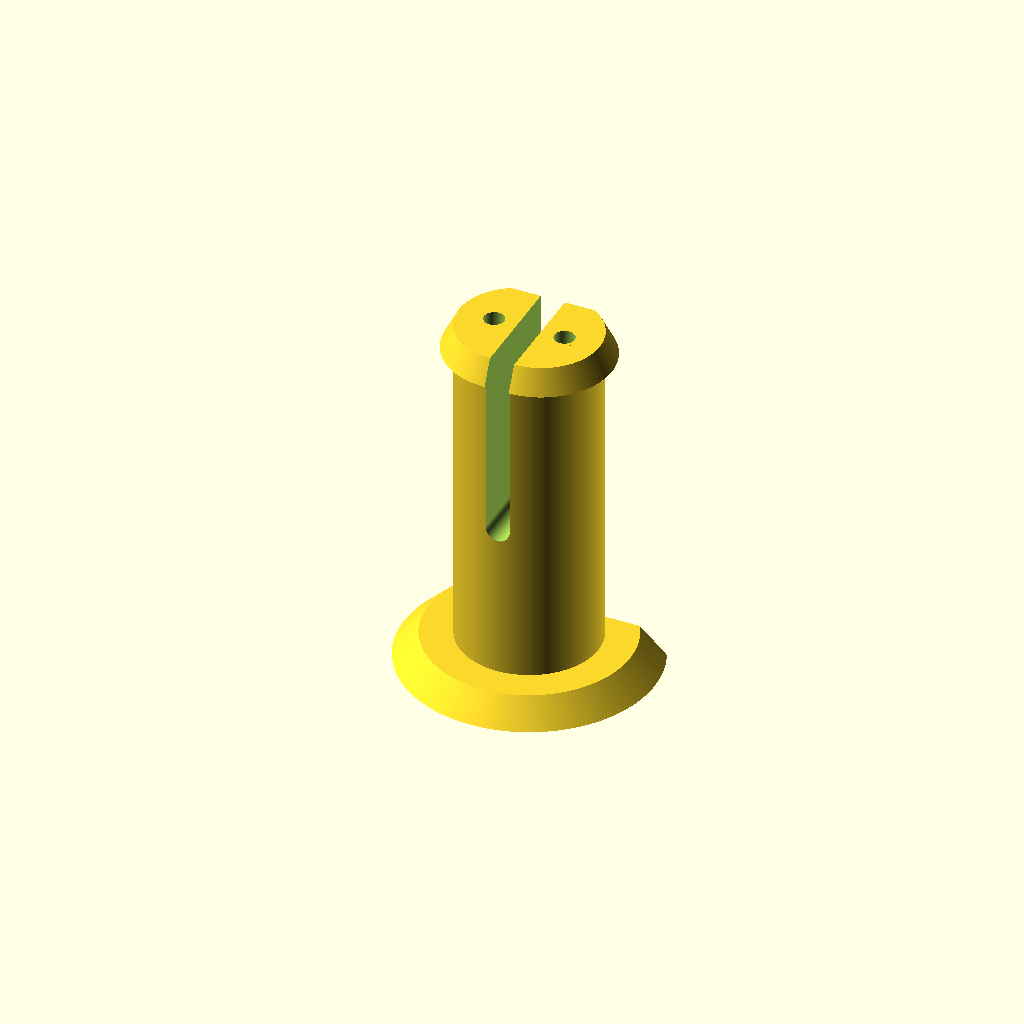
Cell 1: rendered with the file's own defaults.
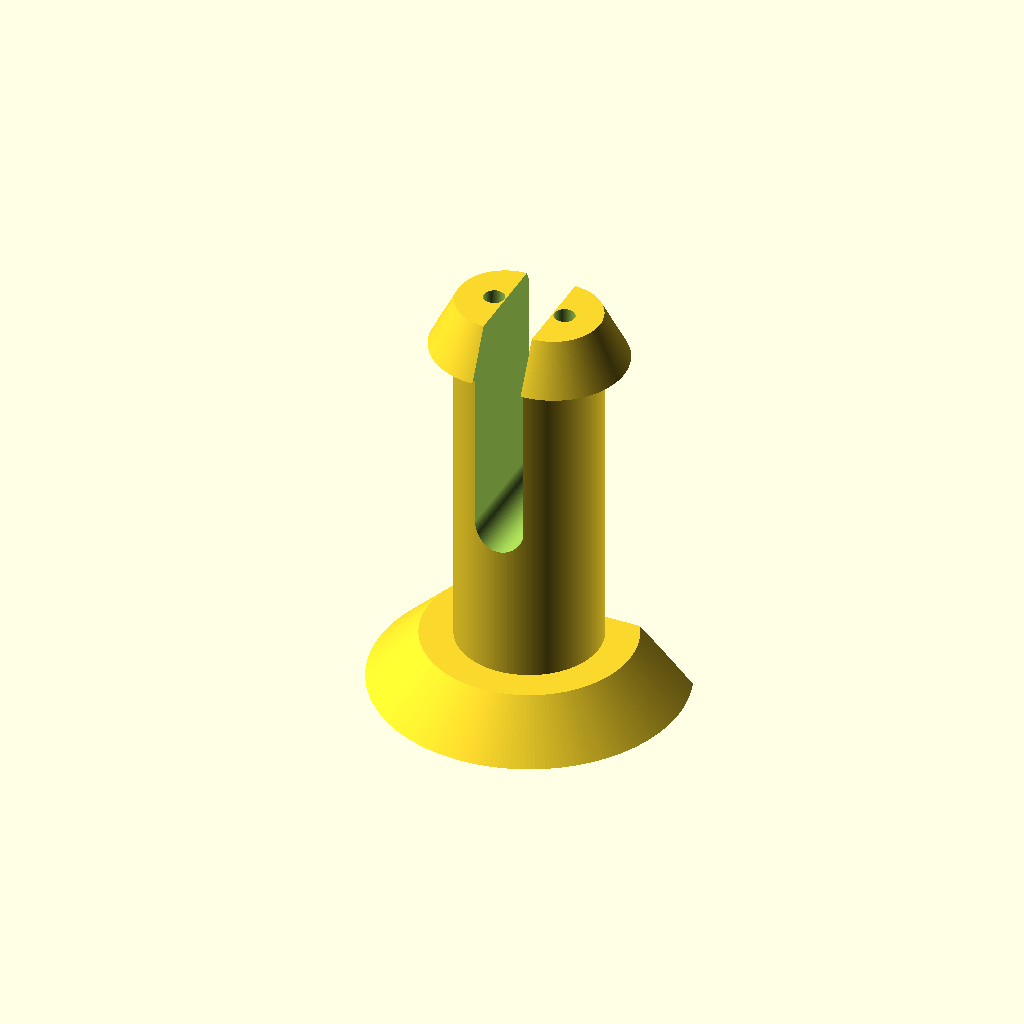
Cell 2 — layer set to 0.6, the other parameters unchanged.
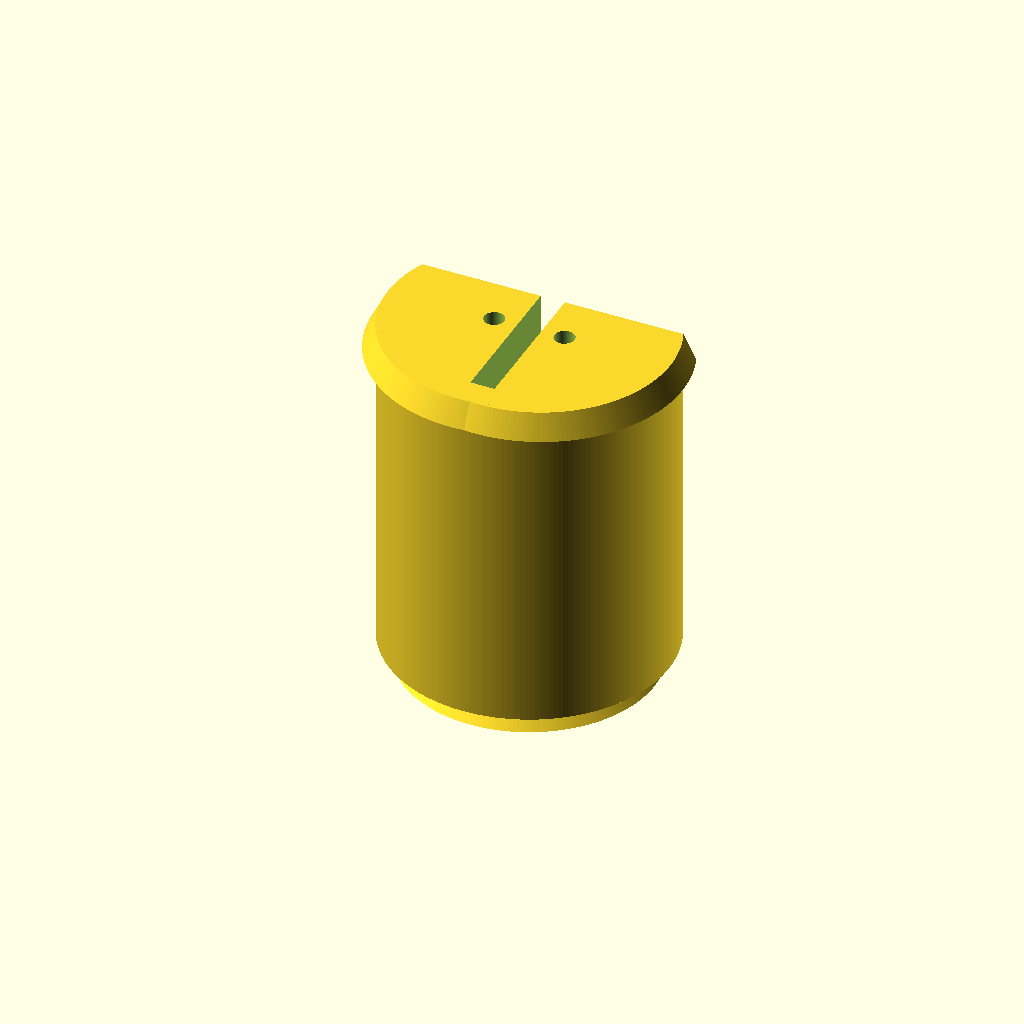
Cell 3: rbasehole = 14 (everything else at default).
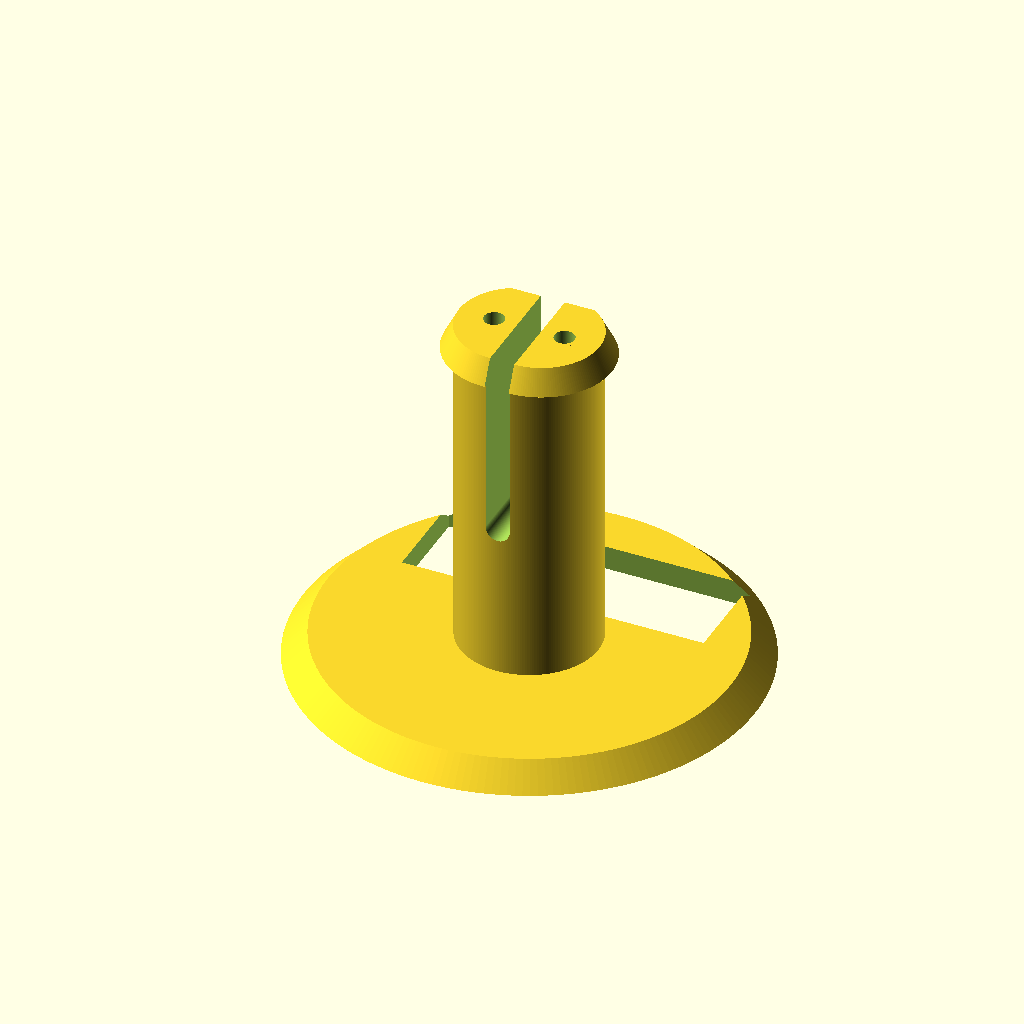
Cell 4: the same model with rflange = 20.
All cells are drawn from one camera (rotation 55°, 0°, 25°, orthographic, colour scheme Cornfield), so only the parameter changes between them.
The OpenSCAD source (Wings/wings.scad):
//=========================================================
// wings.scad
//
// parts for folding wings
//
// Dr Tom Flint, 6 Jan 2023
//=========================================================

use <../Parts/threads.scad>


layer = 0.3;        // thickness of 1 layer
thick = 4*layer;    // thickness of the hub

rbasehole = 7;
rflange = 10;
rwasher = 15;
space = 11;

rlever = 30.2/2;
rinner = 25.0/2;

zlever = 9;

hi = space+2*thick;
F=200;

//tall=26;    // original height of pivots
tall=26+5;      // added height for hdpe sheets

//---------------------------------------------------------
module pivota(){

  difference(){
    union(){
      cylinder(r=rbasehole-0.3,h=hi,$fn=F);
      translate([0,0,hi])
      cylinder(r1=rflange,r2=rflange+1,h=thick,$fn=F);
    }
    
    
    metric_thread (diameter=10, pitch=2, length=hi-1, internal=true);
    translate([0,0,hi+thick])
    cube([2,7,10],center=true);
  }
}

//---------------------------------------------------------
module pivotb(){

$fn=89;

  difference(){
    metric_thread (diameter=9.25, pitch=2, length=hi-2, internal=false, leadin=1);
    cylinder(r=2,h=2*hi,center=true,$fn=22);
  }
  difference(){
    translate([0,0,-thick])
    cylinder(r1=rflange+1,r2=rflange,h=thick,$fn=F);
    translate([0,0,-thick])

    cube([2,4,10],center=true);
  }

}

//--------------------------------------------------------------
module levera(){


    difference(){
      union(){
        cylinder(r=rlever+thick,h=zlever,$fn=F);
        cylinder(r1=rlever+thick+8,r2=rlever+8,h=thick,$fn=F);
        translate([0,0,thick])
        cylinder(r1=rlever+thick+2,r2=rlever+thick,h=2,$fn=F);
      }
      translate([0,0,-1])
      cylinder(r=rlever,h=zlever+2,$fn=F);
      translate([0,0,0.5*zlever])
      rotate([90,0,0])
      cylinder(r=2,h=50,center=true,$fn=45);

        translate([0,0,0])
        cylinder(r1=rlever+1,r2=rlever,h=1,$fn=F);
    }
      
}

//--------------------------------------------------------------
module leverb(){


    difference(){
      union(){
        cylinder(r=rinner,h=zlever,$fn=F);
      }
      translate([0,0,thick])
      cylinder(r=rinner-thick,h=zlever+2,$fn=F);
      cylinder(r1=rinner-2*thick,r2=rinner-thick,h=thick,$fn=F);

      translate([0,0,zlever/2])
      rotate([90,0,0])
      cylinder(r=2,h=50,center=true,$fn=45);
    }
    difference(){
      hull(){
        translate([0,0,-thick])
        cylinder(r=rinner+4*thick,h=thick,$fn=F);
        translate([0,50,-thick])
        cylinder(r=rinner/2,h=thick,$fn=F);
      }
      translate([0,0,-thick])
      cylinder(r=rinner-3*thick,h=20,center=true,$fn=F);
      translate([0,50,-thick])
      cylinder(r=2.5,h=20,center=true,$fn=F);
      translate([0,37,-thick])
      cylinder(r=4,h=20,center=true,$fn=F);
      translate([0,22,-thick])
      cylinder(r=6,h=20,center=true,$fn=F);
    }
}

//--------------------------------------------------------------
module washer(){

    difference(){
      cylinder(r1=rwasher,r2=rwasher+2*thick,h=2*thick,$fn=F);
      cylinder(r1=rflange+1,r2=rflange,h=thick,$fn=F);
      cylinder(r=rbasehole,h=hi,$fn=F);
    }
      
}

//---------------------------------------------------------
module pivotc(extra=9){


$fn=89;
  difference(){
    union(){
      translate([0,0,extra])
      metric_thread (diameter=9.25, pitch=2, length=hi-2, internal=false, leadin=1);
      cylinder(r=rbasehole-0.3,h=extra,$fn=F);
      translate([0,0,-thick])
      cylinder(r1=rflange+1,r2=rflange,h=thick,$fn=F);
    }
    
    translate([0,0,extra])
    cylinder(r=2,h=2*hi,center=true,$fn=22);
    translate([0,0,0])
    cylinder(r1=4,r2=2,h=0.75*extra,$fn=22);
    translate([0,0,-thick])
    cube([2,8,2*thick],center=true);
  }

}

//--------------------------------------------------------------
module washer2(){

    difference(){
      cylinder(r1=rwasher,r2=rwasher+2*thick,h=3*thick,$fn=F);
      translate([0,0,-0.1])
      cylinder(r1=rflange+2*thick,r2=rflange,h=2*thick+0.1,$fn=F);
      cylinder(r=rbasehole,h=hi,$fn=F);
    }
      
}


//------------------------------------------------------------
module pivotd(){

  difference(){
    union(){
      cylinder(r=rbasehole-0.15,h=tall,$fn=F);
      translate([0,0,-2*thick])
      cylinder(r1=rflange+2*thick,r2=rflange,h=2*thick,$fn=F);
  
      
      translate([thick,0,tall])
      cylinder(r1=rbasehole,r2=rbasehole-thick,h=2*thick,$fn=F);
      translate([-thick,0,tall])
      cylinder(r1=rbasehole,r2=rbasehole-thick,h=2*thick,$fn=F);
    }
    
    // cut for compression
    translate([0,0,tall])
    cube([2*thick,20,tall],center=true);
    
    // round out compression cut for stress relief
    translate([0,0,0.5*tall])
    rotate([90,0,0])
    cylinder(r=thick,h=20,center=true,$fn=F);

    // side cut to make printable
    translate([0,10,0.5*tall])
    cube([30,10,2*tall],center=true);
    
    // divot to help install tabs
    translate([3.5,0,tall+1])
    cylinder(r=1,h=2*thick,$fn=F);

    // divot to help install tabs
    translate([-3.5,0,tall+1])
    cylinder(r=1,h=2*thick,$fn=F);

  }
}

//---------------------------------------------------------
module wedged(){

    translate([0,0,tall/2+5])
    //cube([2*thick-0.15,2*rbasehole-0.3,0.5*tall],center=true);
    linear_extrude(height=0.5*tall,scale=[1.3,1])
    square([2*thick-0.15-0.5,2*rbasehole-0.3-0.5],center=true);

    translate([0,0,tall+4])
    cube([2*thick-0.15,2*rbasehole+2*thick,2*thick],center=true);
}


//---------------------------------------------------------
module anchor(){
  
hi=24;
  
  difference(){
    union(){
      cylinder(r1=10,r2=11,h=1,$fn=44);
      translate([0,0,1])
      cylinder(r1=6,r2=4,h=2,$fn=44);
      translate([0,0,3])
      cylinder(r=4,h=hi,$fn=44);
      translate([0,0,hi+3])
      sphere(r=4,$fn=33);
    }
    translate([0,0,hi-1])
    rotate([0,90,0])
    scale([1.5,1,1])
    cylinder(r=2,h=10,center=true,$fn=22);

    translate([0,0,-1])
    cylinder(r=1,h=hi+10,$fn=22);
  }
}

//---------------------------------------------------------
module anchor2(){
  
hi=24;
  
  difference(){
    union(){
      cylinder(r1=10,r2=11,h=1,$fn=6);
      translate([0,0,1])
      cylinder(r1=6,r2=4,h=2,$fn=6);
      translate([0,0,3])
      cylinder(r=4,h=hi,$fn=6);
      translate([0,0,hi+3])
      sphere(r=4,$fn=6);
    }
    translate([0,0,hi-1])
    rotate([90,0,0])
    scale([1,3,1])
    cylinder(r=1,h=10,center=true,$fn=22);

    translate([-20,4*0.866,-1])
    cube([40,40,40]);
  }
}

//=========================================================

if(0){
  difference(){
    union(){
      translate([0,0,2*thick])
//      pivota();
      color("red")
//      pivotb();
      pivotd();
      color("cyan")
      wedged();
      washer2();
      translate([0,0,30.5])
      rotate([180,0,0])
      washer2();
      
    }
    translate([0,20,8])
    cube([40,40,80],center=true);
  }
}

//pivota();
//pivotb();
//translate([40,0,0])

//pivotc();

pivotd();
//~ washer2();
//~ wedged();

//translate([60,0,0])
//levera();

//leverb();

//~ anchor2();

//=========================================================
Customizer parameters (derived from the source; name, type, default, range or options):
layer: number, default 0.3
rbasehole: number, default 7
rflange: number, default 10
rwasher: number, default 15
space: number, default 11
zlever: number, default 9
F: number, default 200
